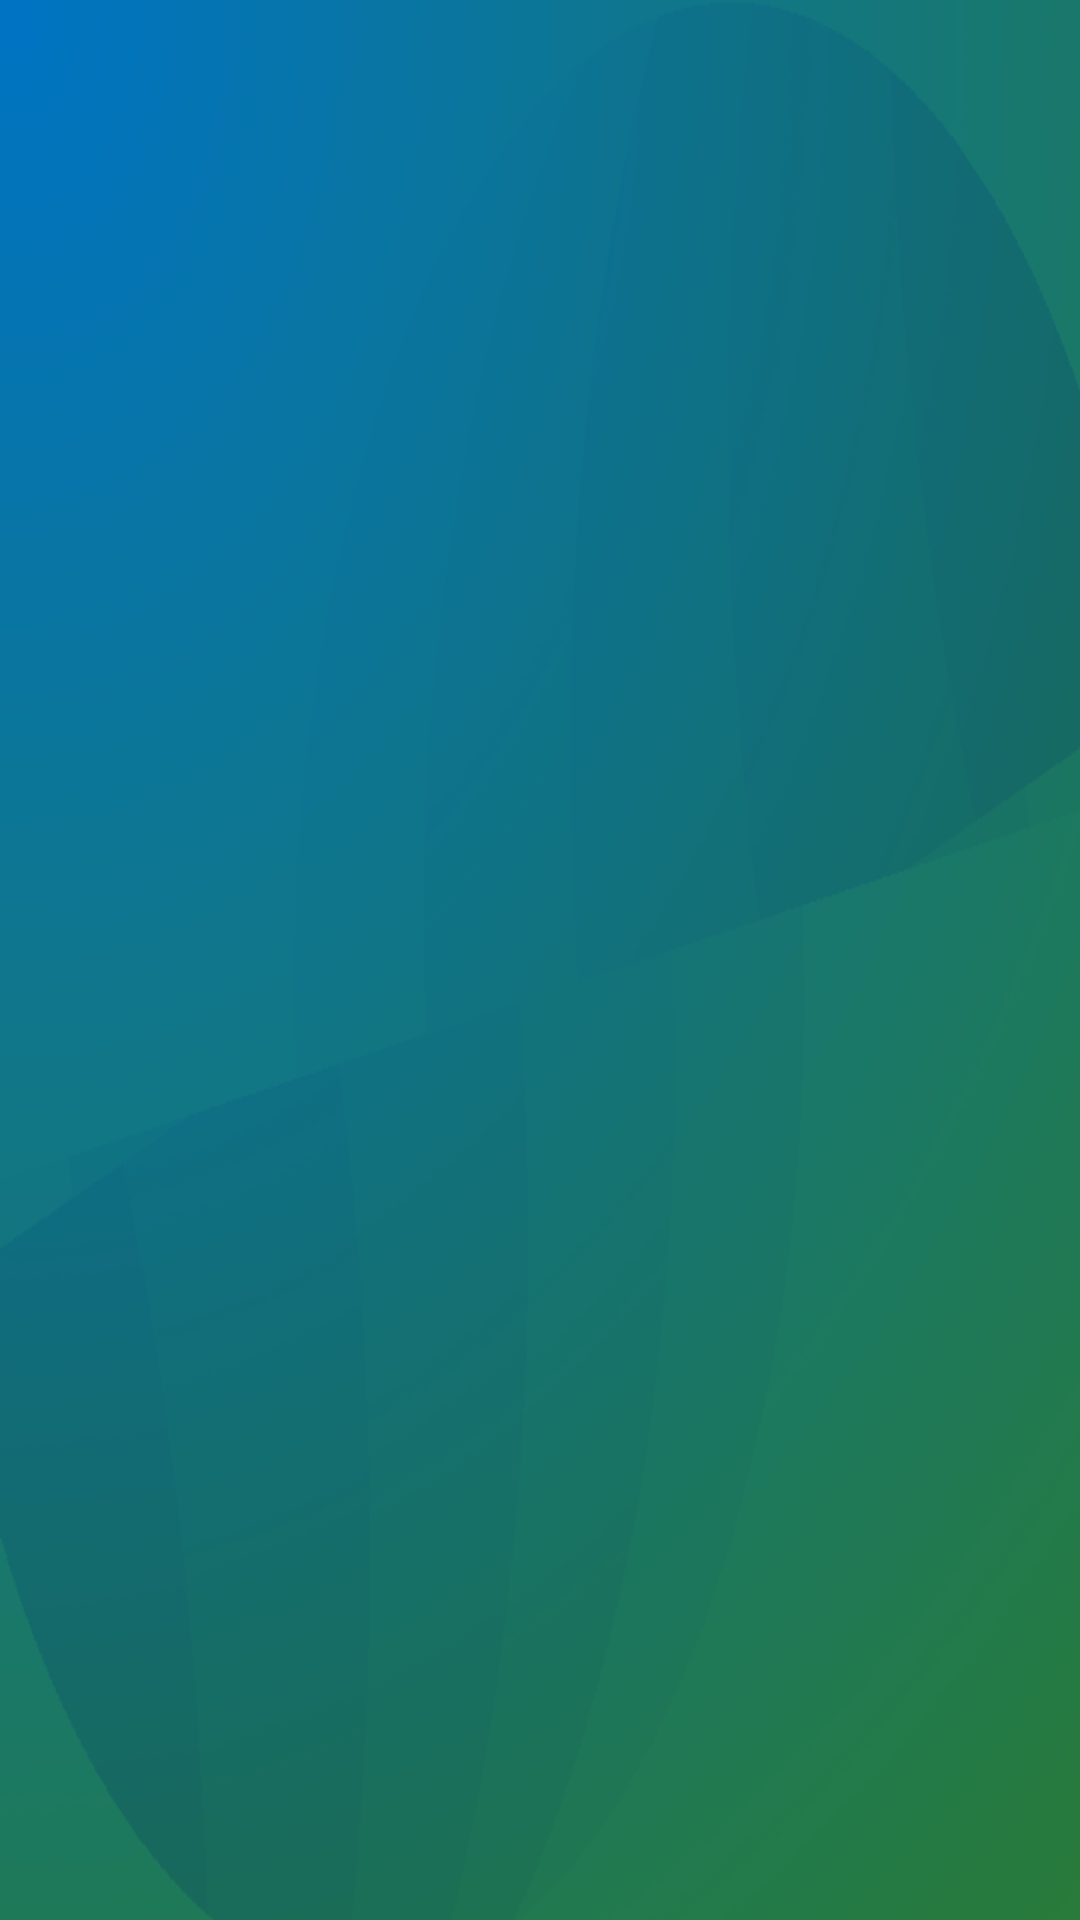

Here is an Android app screen rendered from its layout file. Give the layout XML and the strings, colors and styles it references.
<!-- AndroidManifest.xml: application theme AppTheme -->
<!-- res/layout/bet.xml -->
<?xml version="1.0" encoding="utf-8"?>
<LinearLayout xmlns:android="http://schemas.android.com/apk/res/android"
    android:layout_width="match_parent"
    android:layout_height="match_parent"
    android:paddingBottom="@dimen/activity_vertical_margin"
    android:paddingLeft="@dimen/activity_horizontal_margin"
    android:paddingRight="@dimen/activity_horizontal_margin"
    android:paddingTop="@dimen/activity_vertical_margin"
    android:orientation="vertical"
    android:background="@drawable/background" >
    
    <TextView
        android:layout_width="wrap_content"
        android:layout_height="wrap_content"
        android:id="@+id/titleBet"
        android:textSize="@dimen/dimLargeText"
        android:textColor="#ffffff" />
    <LinearLayout 
        android:layout_width="fill_parent"
      android:layout_height="fill_parent">
    <ListView
      android:id="@+id/listBet"
      android:layout_width="fill_parent"
      android:layout_height="fill_parent" >
    </ListView>
</LinearLayout>
</LinearLayout>
<!-- resources referenced by this layout -->
<resources>
  <dimen name="activity_horizontal_margin">20dp</dimen>
  <dimen name="activity_vertical_margin">20dp</dimen>
  <dimen name="dimLargeText">10pt</dimen>
  <!-- drawable background: png bitmap (drawable, 112554 bytes) -->
  <style name="AppTheme" parent="Theme.AppCompat.Light.DarkActionBar">
          
      </style>
</resources>
